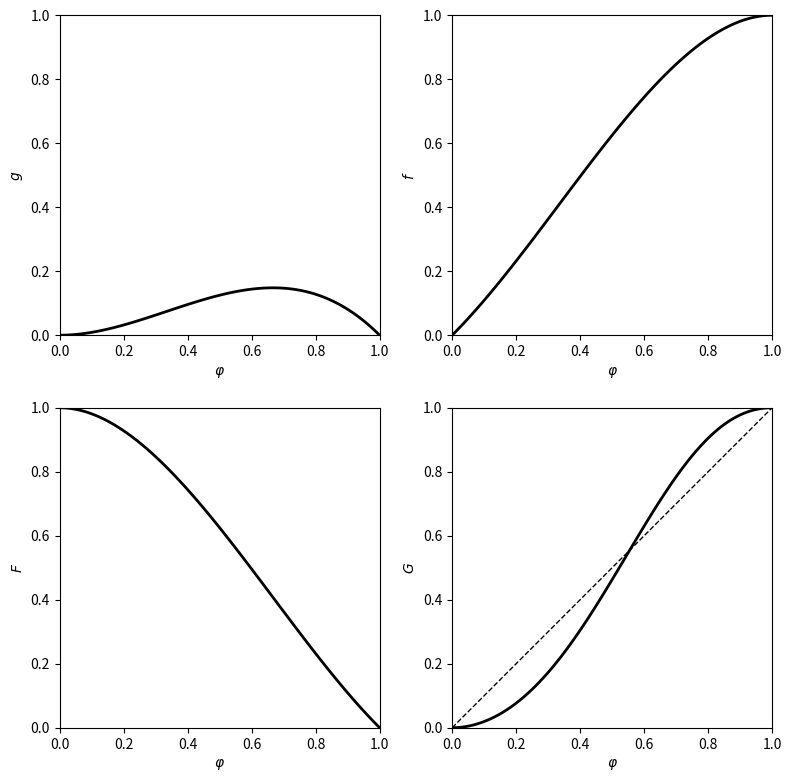

The script that saved this image:
import numpy as np
import matplotlib.pyplot as plt


def g(phi):
    return phi ** 2 * (1 - phi)


def f(phi):
    return phi + g(phi)


def bigF(phi):
    return f(1 - phi)


def bigG(phi):
    return bigF(bigF(phi))


phi = np.arange(101) / 100

f_left = f(phi[:100])
f_right = f(phi[1:101])
if np.min(f_right - f_left) <= 0:
    print('f is not strictly increasing')

if __name__ == "__main__":

    fig, axes = plt.subplots(2, 2, figsize=(8, 8))

    axes[0, 0].plot(phi, g(phi), '-k', linewidth=2)
    axes[0, 0].axis([0, 1, 0, 1])
    axes[0, 0].set_box_aspect(1)
    axes[0, 0].set_xlabel(r'$\varphi$')
    axes[0, 0].set_ylabel('$g$')

    axes[0, 1].plot(phi, f(phi), '-k', linewidth=2)
    axes[0, 1].axis([0, 1, 0, 1])
    axes[0, 1].set_box_aspect(1)
    axes[0, 1].set_xlabel(r'$\varphi$')
    axes[0, 1].set_ylabel('$f$')

    axes[1, 0].plot(phi, bigF(phi), '-k', linewidth=2)
    axes[1, 0].axis([0, 1, 0, 1])
    axes[1, 0].set_box_aspect(1)
    axes[1, 0].set_xlabel(r'$\varphi$')
    axes[1, 0].set_ylabel('$F$')

    axes[1, 1].plot(phi, bigG(phi), '-k', linewidth=2)
    axes[1, 1].plot([0, 1], [0, 1], '--k', linewidth=1)
    axes[1, 1].axis([0, 1, 0, 1])
    axes[1, 1].set_box_aspect(1)
    axes[1, 1].set_xlabel(r'$\varphi$')
    axes[1, 1].set_ylabel('$G$')

    plt.tight_layout()
    plt.savefig("fig.png")
    # plt.show()
